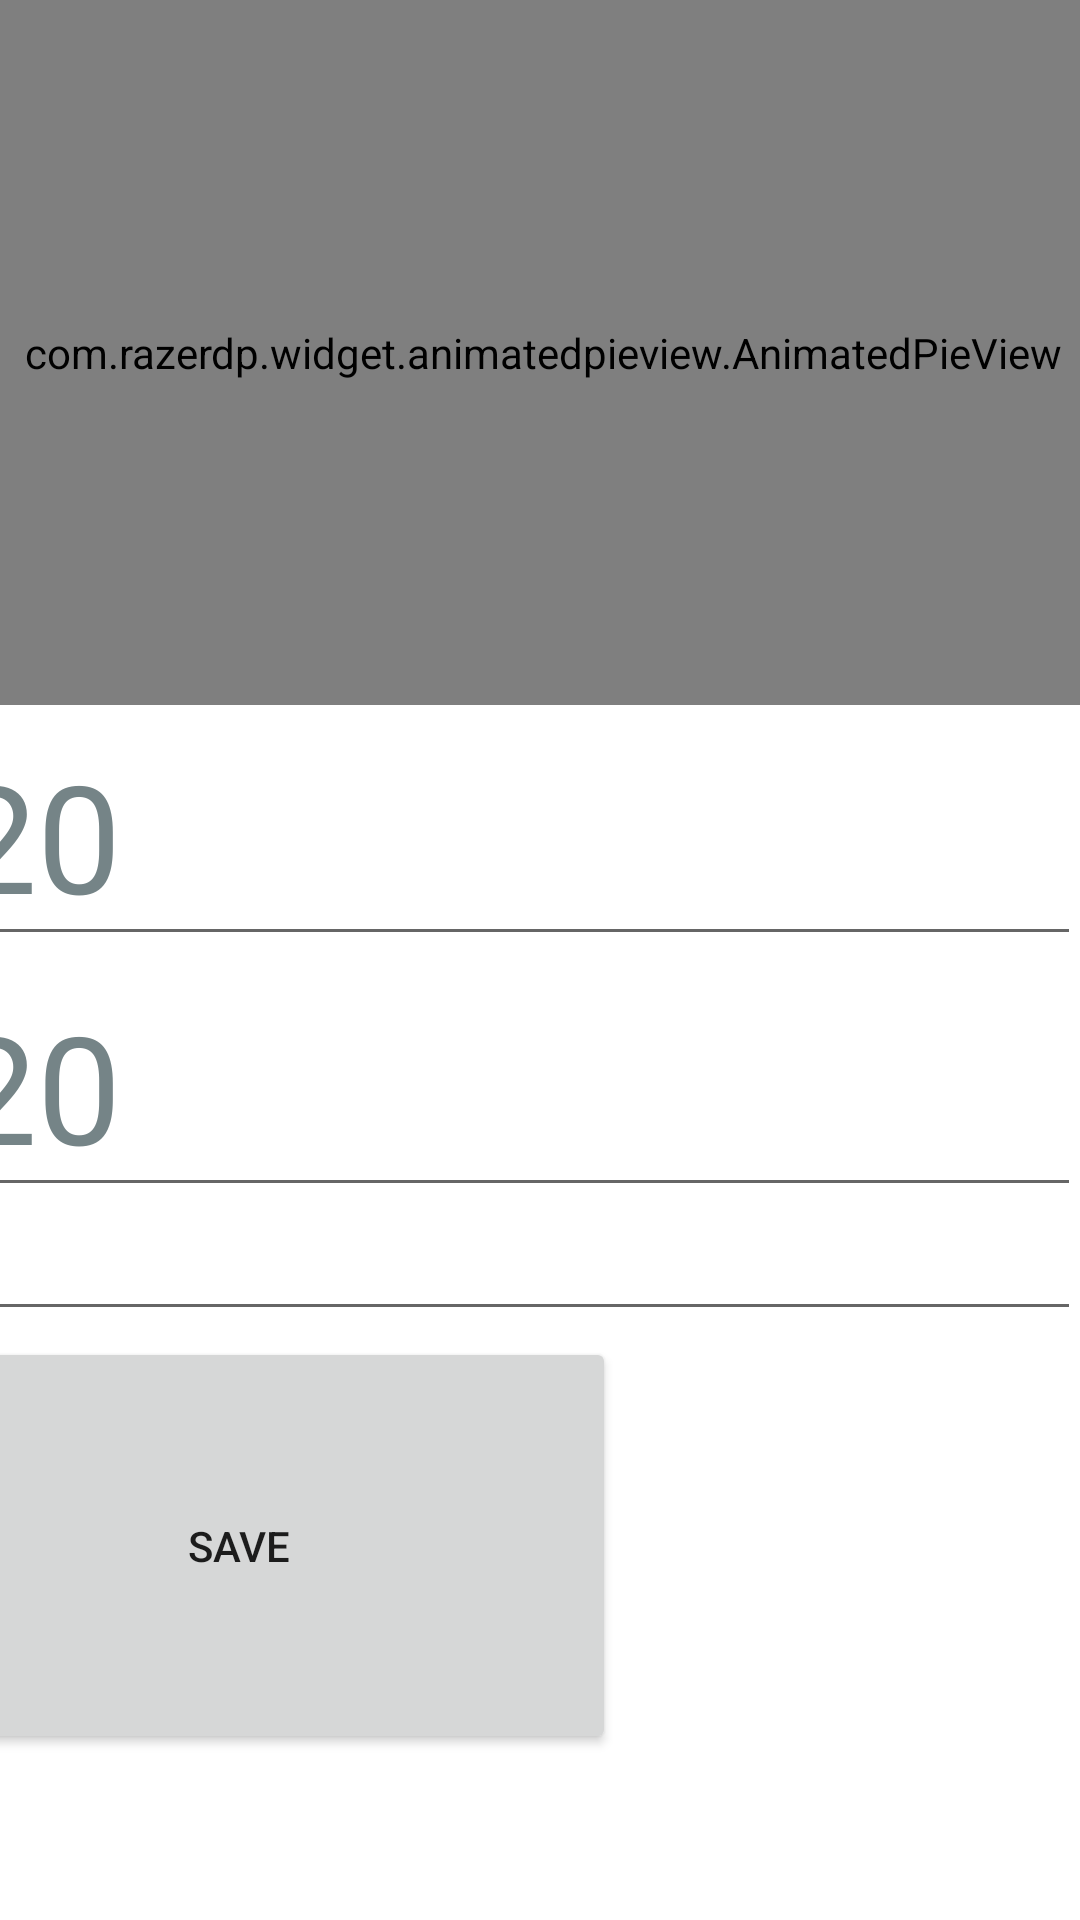

The Android layout XML behind this screen, and the referenced resources:
<!-- AndroidManifest.xml: application theme AppTheme -->
<!-- res/layout/activity_foodexpenses.xml -->
<?xml version="1.0" encoding="utf-8"?>
<androidx.constraintlayout.widget.ConstraintLayout
    xmlns:android="http://schemas.android.com/apk/res/android"
    xmlns:app="http://schemas.android.com/apk/res-auto"
    xmlns:tools="http://schemas.android.com/tools"
    android:layout_width="match_parent"
    android:layout_height="match_parent"
    android:theme="@style/Theme.MaterialComponents.DayNight.NoActionBar">


    <com.razerdp.widget.animatedpieview.AnimatedPieView
        android:id="@+id/piechart"
        android:layout_width="370dp"
        android:layout_height="235dp"
        app:layout_constraintBottom_toBottomOf="parent"
        app:layout_constraintEnd_toEndOf="parent"
        app:layout_constraintHorizontal_bias="0.448"
        app:layout_constraintStart_toStartOf="parent"
        app:layout_constraintTop_toTopOf="parent"
        app:layout_constraintVertical_bias="0.0"></com.razerdp.widget.animatedpieview.AnimatedPieView>

    <ScrollView
        android:id="@+id/scrollView2"
        android:layout_width="408dp"
        android:layout_height="495dp"

        android:background="@color/white"
        app:layout_constraintBottom_toBottomOf="parent"
        app:layout_constraintEnd_toEndOf="parent"
        app:layout_constraintTop_toBottomOf="@+id/piechart"
        app:layout_constraintVertical_bias="0.0">

        <LinearLayout
            android:layout_width="match_parent"
            android:layout_height="341dp"
            android:orientation="vertical"
            app:layout_constraintBottom_toBottomOf="parent"
            app:layout_constraintEnd_toEndOf="parent"
            app:layout_constraintStart_toStartOf="parent"
            app:layout_constraintTop_toBottomOf="@+id/any_chart_view">

            <EditText
                android:id="@+id/edtfirst"
                android:layout_width="match_parent"
                android:layout_height="match_parent"
                android:hapticFeedbackEnabled="true"
                android:hint="enter the first food value"
                android:inputType="number"
                android:text="220"
                android:textColor="@color/grey"
                android:textSize="50sp"></EditText>


            <EditText
                android:id="@+id/edtsecond"
                android:layout_width="match_parent"
                android:layout_height="match_parent"
                android:hapticFeedbackEnabled="true"
                android:hint="enter the first food value"
                android:inputType="number"
                android:text="220"
                android:textColor="@color/grey"
                android:textSize="50sp"></EditText>


            <EditText
                android:id="@+id/editTextNumberSigned"
                android:layout_width="match_parent"
                android:layout_height="wrap_content"
                android:ems="10"
                android:text="2002"
                android:inputType="numberSigned" />

            <Button
                android:id="@+id/btnsave"
                android:layout_width="251dp"
                android:layout_height="139dp"
                android:layout_marginHorizontal="@dimen/cardview_default_elevation"
                android:layout_marginVertical="@dimen/cardview_default_elevation"
                android:text="Save"

                ></Button>

        </LinearLayout>


    </ScrollView>


</androidx.constraintlayout.widget.ConstraintLayout>
<!-- resources referenced by this layout -->
<resources>
  <color name="grey"> #758487 </color>
  <color name="white">#ffffff</color>
  <style name="AppTheme" parent="Theme.AppCompat.Light.DarkActionBar">
          
          <item name="colorPrimary">@color/colorPrimary</item>
          <item name="colorPrimaryDark">@color/colorPrimaryDark</item>
          <item name="colorAccent">@color/colorAccent</item>
      </style>
  <color name="colorPrimary">#6200EE</color>
  <color name="colorPrimaryDark">#ff40b7</color>
  <color name="colorAccent">#03DAC5</color>
</resources>
